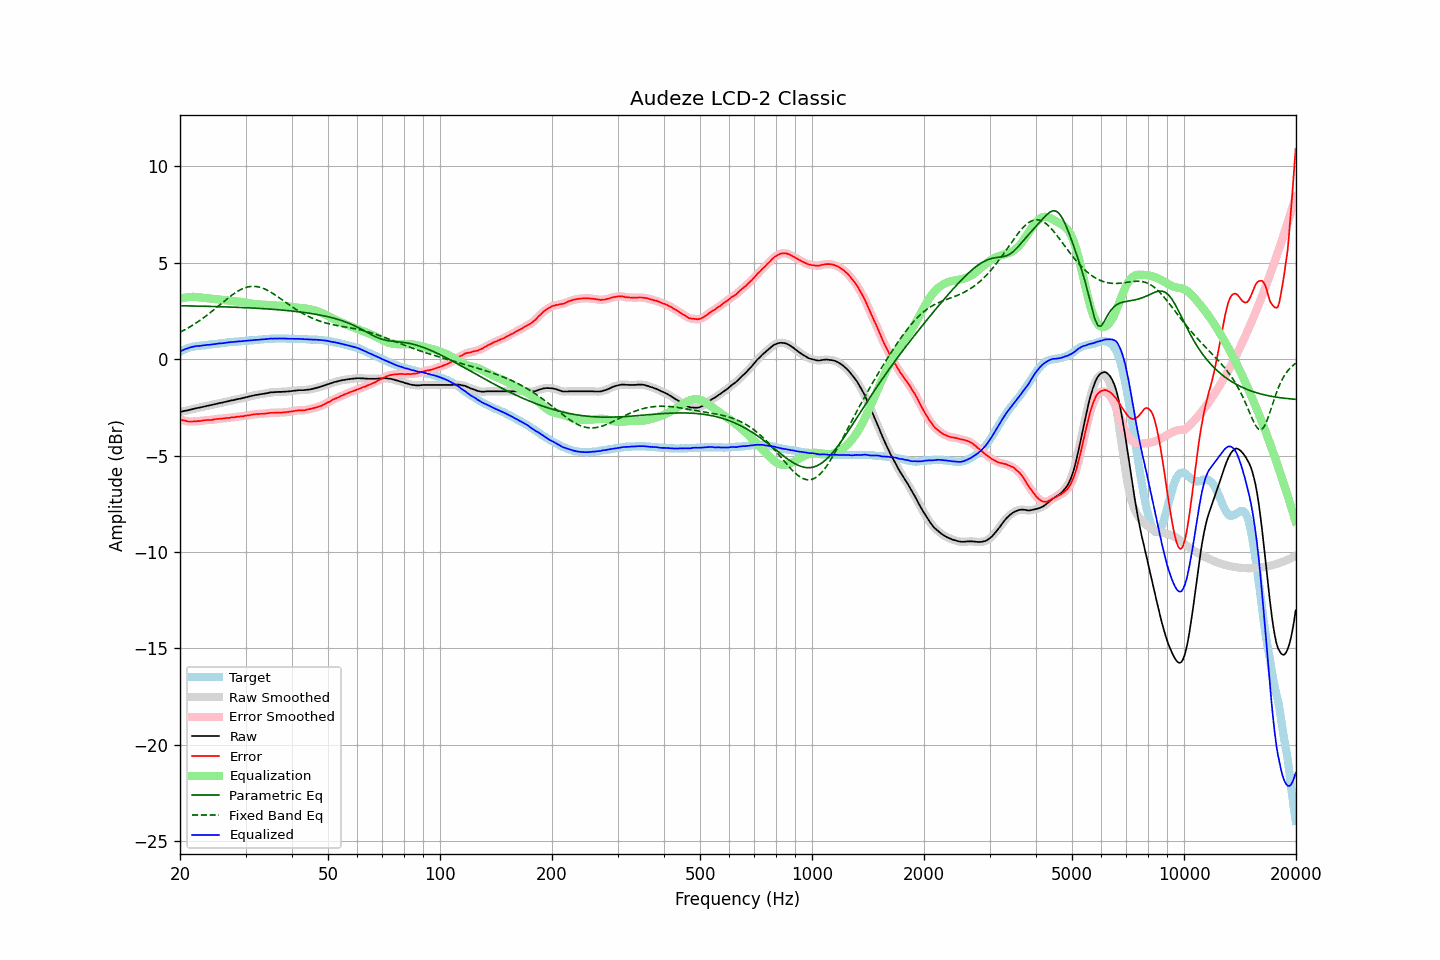

Source data for this figure (header and first rows):
frequency, raw, error, smoothed, error_smoothed, equalization, parametric_eq, fixed_band_eq, equalized_raw, equalized_smoothed, target
20.00, -2.74, -3.13, -2.74, -3.13, 3.13, 2.77, 1.40, 0.39, 0.40, 0.39
20.20, -2.72, -3.15, -2.72, -3.15, 3.15, 2.77, 1.44, 0.44, 0.44, 0.43
20.40, -2.70, -3.17, -2.70, -3.17, 3.17, 2.77, 1.48, 0.48, 0.48, 0.48
20.61, -2.68, -3.18, -2.68, -3.19, 3.19, 2.77, 1.53, 0.51, 0.51, 0.50
20.81, -2.67, -3.21, -2.66, -3.21, 3.21, 2.76, 1.57, 0.54, 0.54, 0.55
21.02, -2.65, -3.23, -2.65, -3.22, 3.22, 2.76, 1.62, 0.57, 0.57, 0.59
21.23, -2.63, -3.23, -2.63, -3.23, 3.23, 2.76, 1.67, 0.60, 0.60, 0.61
21.44, -2.61, -3.23, -2.61, -3.23, 3.23, 2.76, 1.72, 0.62, 0.62, 0.63
21.66, -2.59, -3.23, -2.59, -3.23, 3.23, 2.76, 1.77, 0.64, 0.64, 0.64
21.87, -2.57, -3.22, -2.57, -3.22, 3.23, 2.76, 1.82, 0.66, 0.66, 0.66
22.09, -2.55, -3.22, -2.55, -3.22, 3.22, 2.75, 1.87, 0.68, 0.68, 0.68
22.31, -2.53, -3.21, -2.53, -3.22, 3.21, 2.75, 1.93, 0.69, 0.68, 0.69
22.54, -2.52, -3.21, -2.51, -3.21, 3.20, 2.75, 1.99, 0.69, 0.69, 0.69
22.76, -2.50, -3.20, -2.50, -3.20, 3.19, 2.75, 2.05, 0.70, 0.70, 0.70
22.99, -2.48, -3.18, -2.48, -3.19, 3.19, 2.75, 2.10, 0.71, 0.71, 0.70
23.22, -2.46, -3.17, -2.46, -3.17, 3.18, 2.74, 2.17, 0.72, 0.72, 0.71
23.45, -2.44, -3.16, -2.44, -3.16, 3.17, 2.74, 2.23, 0.73, 0.73, 0.73
23.69, -2.42, -3.15, -2.42, -3.15, 3.16, 2.74, 2.29, 0.74, 0.74, 0.73
23.92, -2.41, -3.15, -2.40, -3.15, 3.15, 2.74, 2.36, 0.74, 0.75, 0.75
24.16, -2.39, -3.15, -2.39, -3.15, 3.14, 2.74, 2.42, 0.76, 0.76, 0.77
24.40, -2.37, -3.15, -2.37, -3.14, 3.13, 2.73, 2.49, 0.77, 0.77, 0.78
24.65, -2.35, -3.12, -2.35, -3.13, 3.13, 2.73, 2.56, 0.78, 0.78, 0.78
24.89, -2.33, -3.11, -2.33, -3.11, 3.12, 2.73, 2.63, 0.79, 0.79, 0.79
25.14, -2.31, -3.10, -2.31, -3.10, 3.11, 2.73, 2.70, 0.80, 0.80, 0.80
25.39, -2.29, -3.09, -2.29, -3.10, 3.10, 2.72, 2.77, 0.81, 0.81, 0.81
25.65, -2.27, -3.09, -2.27, -3.09, 3.09, 2.72, 2.84, 0.82, 0.82, 0.82
25.91, -2.26, -3.08, -2.25, -3.08, 3.08, 2.72, 2.91, 0.82, 0.83, 0.82
26.16, -2.24, -3.07, -2.24, -3.07, 3.07, 2.72, 2.97, 0.83, 0.83, 0.84
26.43, -2.22, -3.06, -2.22, -3.06, 3.06, 2.71, 3.04, 0.85, 0.85, 0.84
26.69, -2.20, -3.05, -2.20, -3.06, 3.06, 2.71, 3.11, 0.86, 0.86, 0.86
26.96, -2.18, -3.05, -2.18, -3.05, 3.05, 2.71, 3.18, 0.87, 0.87, 0.87
27.23, -2.16, -3.04, -2.16, -3.04, 3.04, 2.70, 3.24, 0.88, 0.88, 0.88
27.50, -2.14, -3.02, -2.14, -3.03, 3.03, 2.70, 3.30, 0.89, 0.89, 0.88
27.77, -2.13, -3.01, -2.12, -3.02, 3.02, 2.70, 3.36, 0.89, 0.89, 0.89
28.05, -2.11, -3.01, -2.11, -3.00, 3.01, 2.69, 3.42, 0.90, 0.90, 0.90
28.33, -2.09, -2.99, -2.09, -3.00, 3.00, 2.69, 3.48, 0.91, 0.91, 0.91
28.62, -2.07, -2.98, -2.07, -2.98, 2.99, 2.69, 3.53, 0.92, 0.92, 0.91
28.90, -2.06, -2.98, -2.05, -2.98, 2.98, 2.68, 3.57, 0.92, 0.92, 0.92
29.19, -2.04, -2.96, -2.04, -2.97, 2.97, 2.68, 3.62, 0.93, 0.93, 0.93
29.48, -2.02, -2.97, -2.02, -2.96, 2.96, 2.68, 3.66, 0.94, 0.94, 0.95
29.78, -2.00, -2.94, -2.00, -2.95, 2.94, 2.67, 3.69, 0.95, 0.95, 0.95
30.08, -1.98, -2.93, -1.98, -2.93, 2.93, 2.67, 3.72, 0.95, 0.95, 0.95
30.38, -1.96, -2.91, -1.96, -2.92, 2.92, 2.66, 3.74, 0.96, 0.96, 0.95
30.68, -1.94, -2.91, -1.94, -2.91, 2.90, 2.66, 3.76, 0.97, 0.97, 0.97
30.99, -1.92, -2.89, -1.92, -2.89, 2.89, 2.66, 3.77, 0.97, 0.97, 0.97
31.30, -1.90, -2.87, -1.90, -2.88, 2.88, 2.65, 3.78, 0.98, 0.98, 0.97
31.61, -1.88, -2.86, -1.88, -2.86, 2.87, 2.65, 3.78, 0.99, 0.99, 0.98
31.93, -1.86, -2.85, -1.86, -2.85, 2.86, 2.64, 3.77, 1.00, 1.00, 0.99
32.24, -1.85, -2.84, -1.85, -2.85, 2.85, 2.64, 3.76, 1.00, 1.00, 1.00
32.57, -1.84, -2.85, -1.83, -2.84, 2.84, 2.63, 3.74, 1.01, 1.01, 1.01
32.89, -1.82, -2.83, -1.82, -2.84, 2.84, 2.63, 3.72, 1.02, 1.02, 1.02
33.22, -1.81, -2.83, -1.81, -2.83, 2.83, 2.62, 3.69, 1.02, 1.02, 1.03
33.55, -1.80, -2.83, -1.79, -2.83, 2.82, 2.62, 3.66, 1.03, 1.03, 1.04
33.89, -1.78, -2.82, -1.78, -2.82, 2.82, 2.61, 3.63, 1.04, 1.04, 1.04
34.23, -1.77, -2.81, -1.76, -2.81, 2.81, 2.61, 3.59, 1.04, 1.05, 1.04
34.57, -1.75, -2.80, -1.75, -2.80, 2.80, 2.60, 3.54, 1.05, 1.06, 1.05
34.92, -1.73, -2.78, -1.73, -2.79, 2.79, 2.60, 3.50, 1.07, 1.06, 1.05
35.27, -1.72, -2.78, -1.72, -2.78, 2.79, 2.59, 3.45, 1.07, 1.07, 1.06
35.62, -1.72, -2.78, -1.71, -2.78, 2.78, 2.58, 3.39, 1.06, 1.07, 1.06
35.97, -1.71, -2.77, -1.71, -2.78, 2.78, 2.58, 3.34, 1.07, 1.07, 1.07
... 635 more rows
